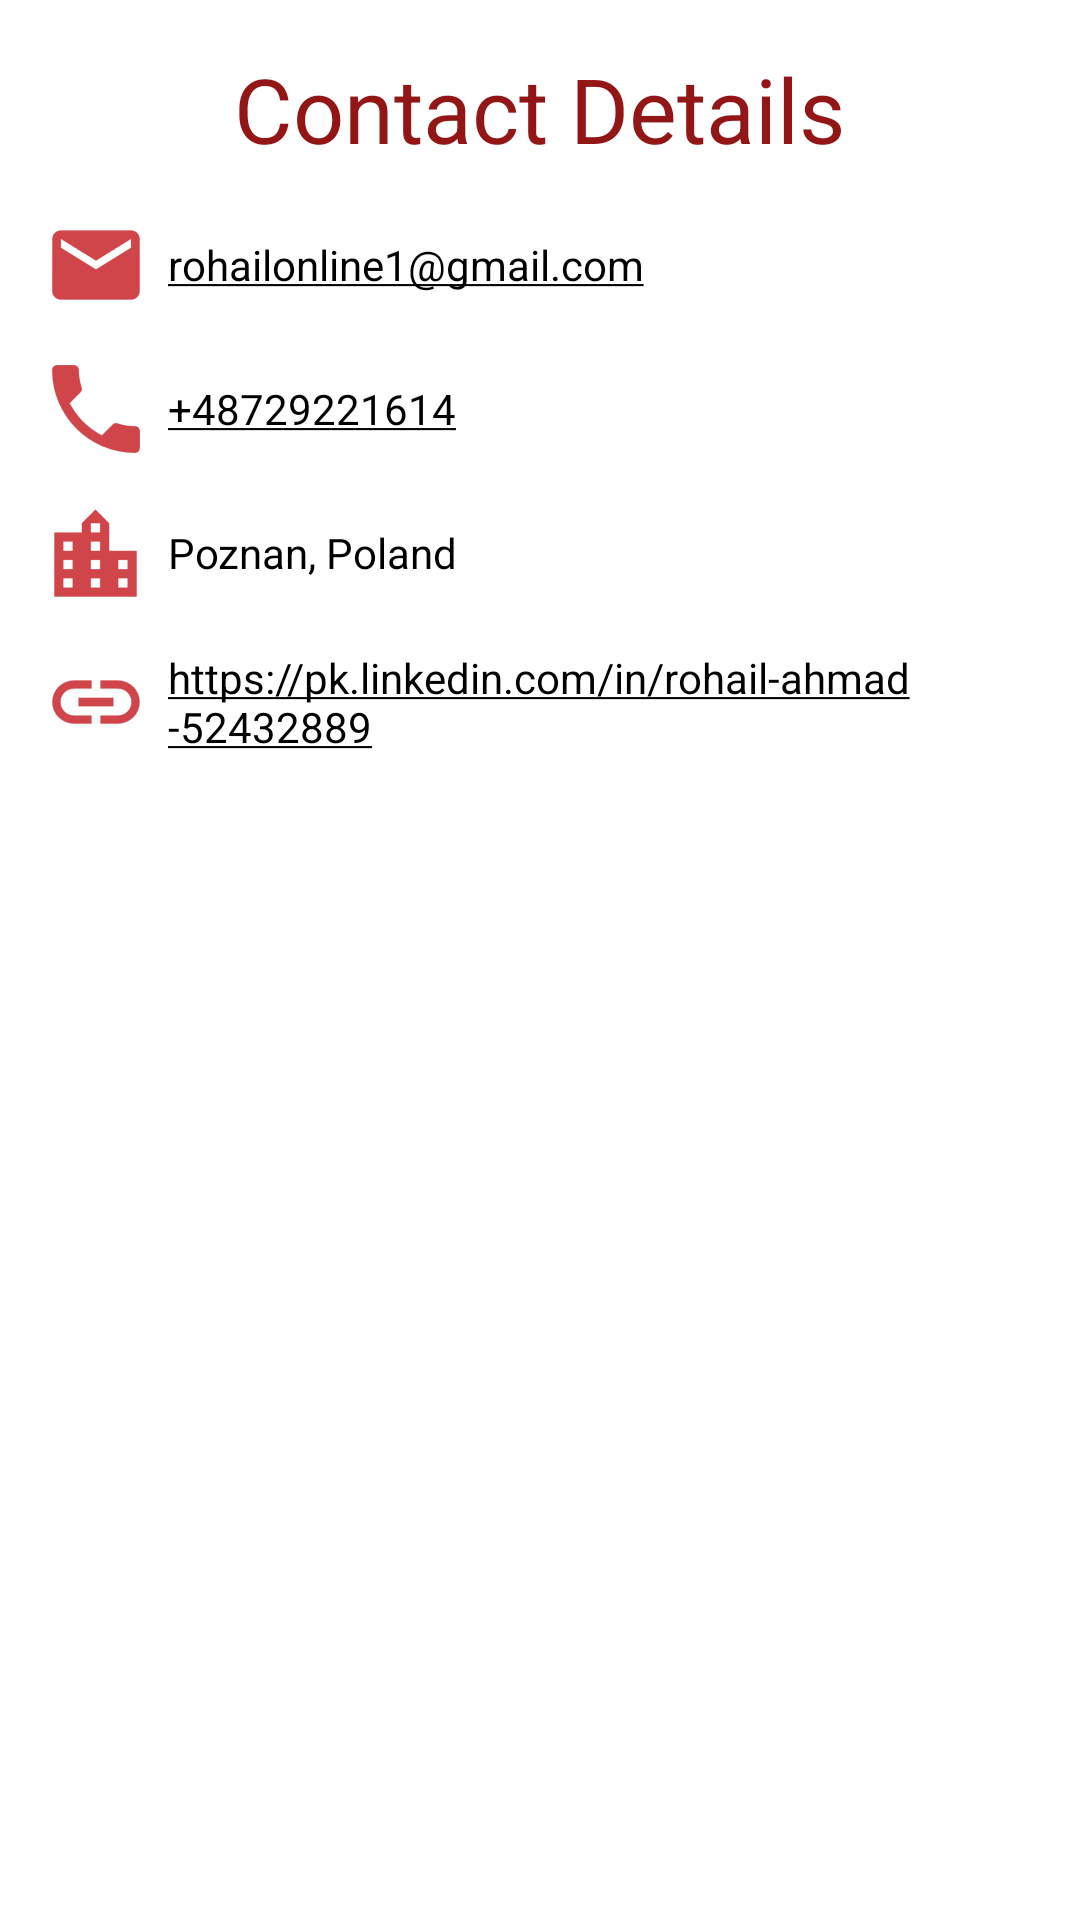

Write the Android layout XML for this screen, with the resource values it uses.
<!-- AndroidManifest.xml: application theme AppTheme.NoActionBar -->
<!-- res/layout/activity_contact.xml -->
<?xml version="1.0" encoding="utf-8"?>
<android.support.constraint.ConstraintLayout xmlns:android="http://schemas.android.com/apk/res/android"
    xmlns:app="http://schemas.android.com/apk/res-auto"
    xmlns:tools="http://schemas.android.com/tools"
    android:layout_width="match_parent"
    android:layout_height="match_parent"
    tools:context="com.profile.rohail.rohailprofile.activities.ContactActivity">

    <LinearLayout
        android:layout_width="0dp"
        android:layout_height="wrap_content"
        android:layout_margin="@dimen/margin_medium"
        android:orientation="vertical"
        app:layout_constraintLeft_toLeftOf="parent"
        app:layout_constraintRight_toRightOf="parent"
        app:layout_constraintTop_toTopOf="parent"
        tools:layout_constraintLeft_creator="1"
        tools:layout_constraintRight_creator="1"
        tools:layout_constraintTop_creator="1">

        <TextView
            android:layout_width="wrap_content"
            android:layout_height="wrap_content"
            android:layout_gravity="center_horizontal"
            android:layout_margin="@dimen/margin_medium"
            android:text="@string/contact_details"
            android:textColor="@color/colorPrimaryDark"
            android:textSize="@dimen/text_size_large" />

        <LinearLayout
            android:id="@+id/ll_email"
            android:layout_width="match_parent"
            android:layout_height="match_parent"
            android:layout_margin="@dimen/margin_medium"
            android:gravity="center|left"
            android:orientation="horizontal">

            <ImageView
                android:id="@+id/iv_email"
                android:layout_width="wrap_content"
                android:layout_height="wrap_content"
                android:background="@drawable/email_icon" />

            <TextView
                android:id="@+id/tv_email"
                android:layout_width="wrap_content"
                android:layout_height="wrap_content"
                android:layout_marginLeft="@dimen/margin_medium"
                android:autoLink="all"
                android:text="@string/email_address"
                android:textColor="@color/textColorPrimary" />

        </LinearLayout>

        <LinearLayout
            android:id="@+id/ll_phone"
            android:layout_width="match_parent"
            android:layout_height="match_parent"
            android:layout_margin="@dimen/margin_medium"
            android:gravity="center|left"
            android:orientation="horizontal">

            <ImageView
                android:id="@+id/iv_phone"
                android:layout_width="wrap_content"
                android:layout_height="wrap_content"
                android:background="@drawable/phone_icon" />

            <TextView
                android:id="@+id/tv_phone"
                android:layout_width="wrap_content"
                android:layout_height="wrap_content"
                android:layout_marginLeft="@dimen/margin_medium"
                android:autoLink="all"
                android:text="@string/phone_number"
                android:textColor="@color/textColorPrimary" />

        </LinearLayout>


        <LinearLayout
            android:id="@+id/ll_location"
            android:layout_width="match_parent"
            android:layout_height="match_parent"
            android:layout_margin="@dimen/margin_medium"
            android:gravity="center|left"
            android:orientation="horizontal">

            <ImageView
                android:id="@+id/iv_location"
                android:layout_width="wrap_content"
                android:layout_height="wrap_content"
                android:background="@drawable/ic_action_name" />

            <TextView
                android:id="@+id/tv_location"
                android:layout_width="wrap_content"
                android:layout_height="wrap_content"
                android:layout_marginLeft="@dimen/margin_medium"
                android:text="@string/location"
                android:textColor="@color/textColorPrimary" />

        </LinearLayout>

        <LinearLayout
            android:id="@+id/ll_linkedin"
            android:layout_width="match_parent"
            android:layout_height="match_parent"
            android:layout_margin="@dimen/margin_medium"
            android:gravity="center|left"
            android:orientation="horizontal">

            <ImageView
                android:id="@+id/iv_linkedin"
                android:layout_width="wrap_content"
                android:layout_height="wrap_content"
                android:background="@drawable/linkedin_icon" />

            <TextView
                android:id="@+id/tv_linkedin"
                android:layout_width="wrap_content"
                android:layout_height="wrap_content"
                android:layout_marginLeft="@dimen/margin_medium"
                android:autoLink="all"
                android:text="@string/linkedin"
                android:textColor="@color/textColorPrimary" />

        </LinearLayout>
    </LinearLayout>
</android.support.constraint.ConstraintLayout>
<!-- resources referenced by this layout -->
<resources>
  <color name="colorPrimaryDark">#921616</color>
  <color name="textColorPrimary">#000000</color>
  <dimen name="margin_medium">8dp</dimen>
  <dimen name="text_size_large">30sp</dimen>
  <!-- drawable email_icon: png bitmap (drawable-hdpi, 807 bytes) -->
  <!-- drawable ic_action_name: png bitmap (drawable-hdpi, 563 bytes) -->
  <!-- drawable linkedin_icon: png bitmap (drawable-hdpi, 763 bytes) -->
  <!-- drawable phone_icon: png bitmap (drawable-hdpi, 785 bytes) -->
  <string name="contact_details">Contact Details</string>
  <string name="email_address">rohailonline1@gmail.com</string>
  <string name="linkedin">https://pk.linkedin.com/in/rohail-ahmad-52432889</string>
  <string name="location">Poznan, Poland</string>
  <string name="phone_number">+48729221614</string>
  <style name="AppTheme.NoActionBar">
          <item name="windowActionBar">false</item>
          <item name="windowNoTitle">true</item>
      </style>
</resources>
